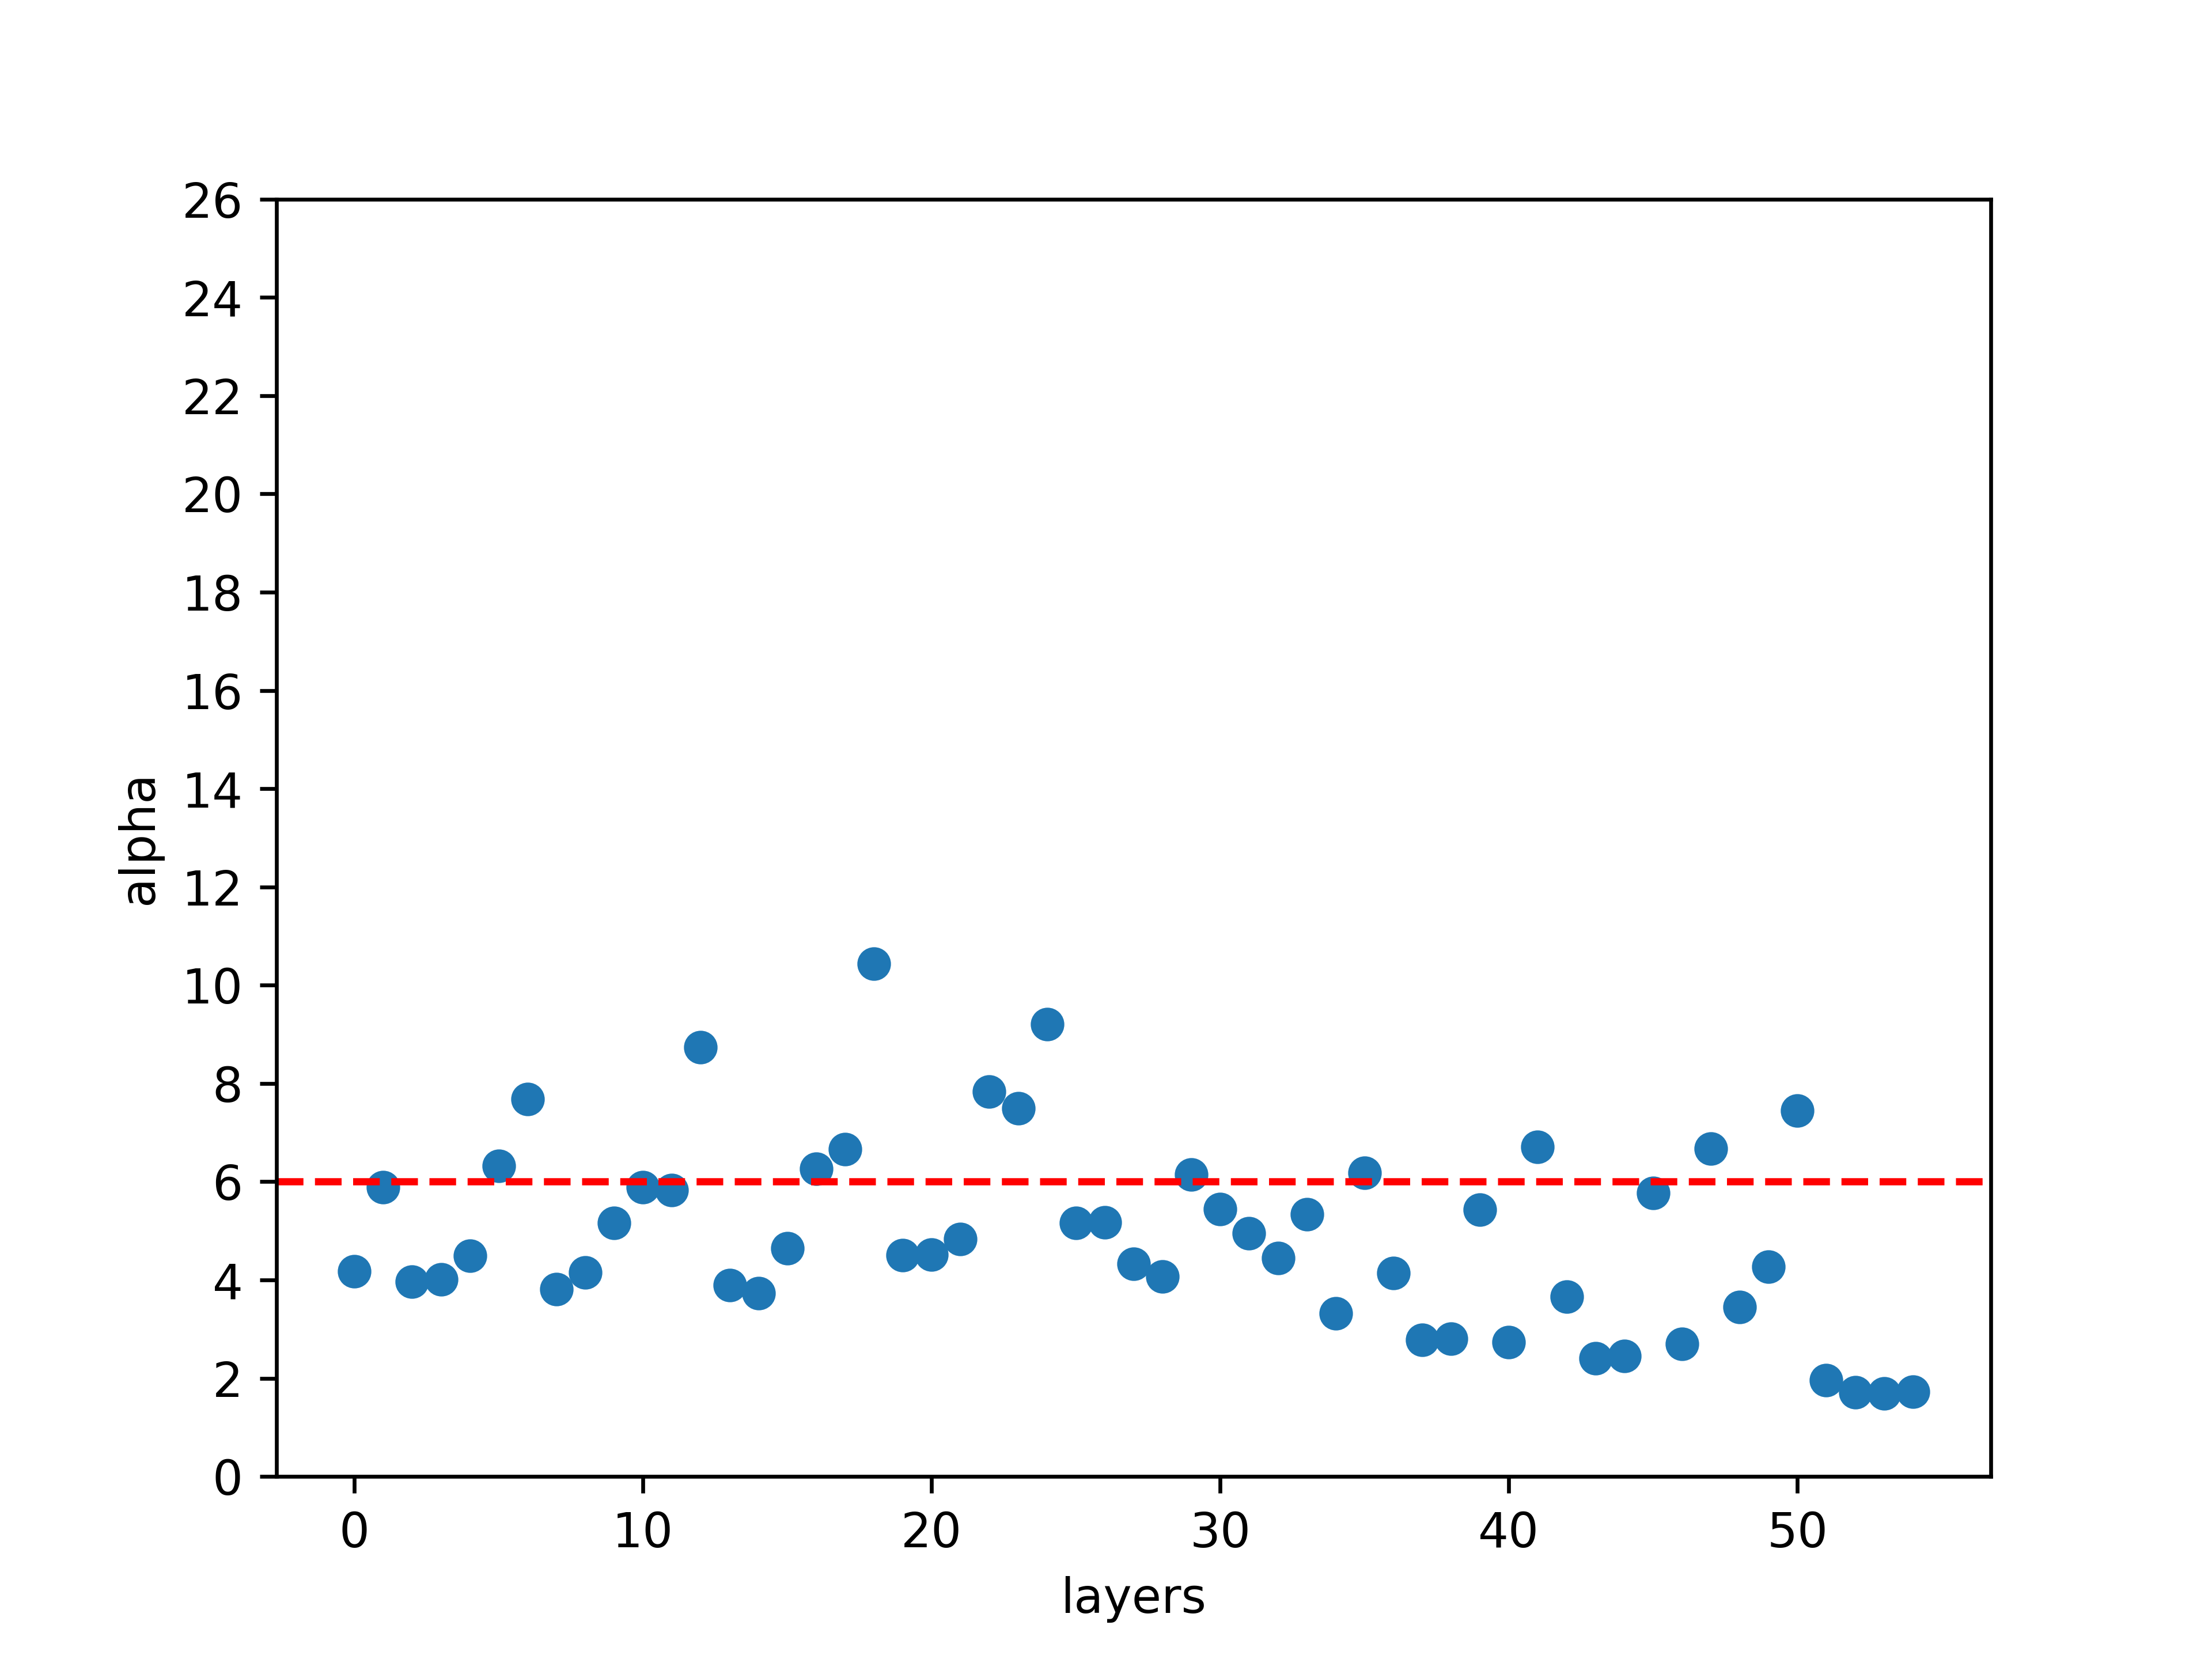

The file beside this chart, header and first rows:
layer_id, name, D, M, N, Q, alpha, alpha_weighted, entropy, has_esd, lambda_max, layer_type, log_alpha_norm, log_norm, log_spectral_norm, longname, matrix_rank, norm, num_evals, num_pl_spikes, rank_loss, rf, sigma, spectral_norm
5, Embedding, 0.09876, 316, 701, 2.218, 4.176, 2.442, 0.9487, True, 3.845, embedding, 2.546, 1.854, 0.5849, transformer.bert.embeddings.position_emb…, 316, 71.52, 316, 70, 0, 1, 0.3796, 3.845
14, Linear, 0.08242, 316, 316, 1.0, 5.884, 1.125, 0.9234, True, 1.553, dense, 1.13, 1.598, 0.1912, transformer.bert.encoder.layer.0.attenti…, 316, 39.61, 316, 28, 0, 1, 0.923, 1.553
15, Linear, 0.09821, 316, 316, 1.0, 3.963, 1.998, 0.9063, True, 3.193, dense, 2.005, 1.627, 0.5042, transformer.bert.encoder.layer.0.attenti…, 316, 42.35, 316, 57, 1, 1, 0.3925, 3.193
16, Linear, 0.1024, 316, 316, 1.0, 4.011, 3.246, 0.8703, True, 6.445, dense, 3.246, 1.647, 0.8092, transformer.bert.encoder.layer.0.attenti…, 316, 44.39, 316, 56, 1, 1, 0.4024, 6.445
19, Linear, 0.08121, 316, 316, 1.0, 4.492, 1.792, 0.9135, True, 2.505, dense, 1.797, 1.606, 0.3989, transformer.bert.encoder.layer.0.attenti…, 316, 40.41, 316, 46, 0, 1, 0.5149, 2.505
23, Linear, 0.09446, 316, 3072, 9.722, 6.318, 6.996, 0.9976, True, 12.8, dense, 6.996, 2.563, 1.107, transformer.bert.encoder.layer.0.interme…, 316, 366, 316, 91, 0, 1, 0.5575, 12.8
26, Linear, 0.09194, 316, 3072, 9.722, 7.678, 4.982, 1.005, True, 4.455, dense, 5.083, 2.566, 0.6489, transformer.bert.encoder.layer.0.output.…, 316, 368.5, 316, 71, 0, 1, 0.7925, 4.455
32, Linear, 0.1023, 316, 316, 1.0, 3.814, 2.815, 0.8819, True, 5.47, dense, 2.816, 1.644, 0.738, transformer.bert.encoder.layer.1.attenti…, 316, 44.02, 316, 61, 0, 1, 0.3604, 5.47
33, Linear, 0.09566, 316, 316, 1.0, 4.156, 1.608, 0.915, True, 2.437, dense, 1.62, 1.616, 0.3869, transformer.bert.encoder.layer.1.attenti…, 316, 41.31, 316, 54, 0, 1, 0.4295, 2.437
34, Linear, 0.0914, 316, 316, 1.0, 5.163, 2.112, 0.9134, True, 2.565, dense, 2.113, 1.603, 0.4091, transformer.bert.encoder.layer.1.attenti…, 316, 40.07, 316, 37, 1, 1, 0.6844, 2.565
37, Linear, 0.0942, 316, 316, 1.0, 5.89, 1.03, 0.9234, True, 1.496, dense, 1.036, 1.591, 0.1749, transformer.bert.encoder.layer.1.attenti…, 316, 39.02, 316, 29, 0, 1, 0.908, 1.496
41, Linear, 0.09863, 316, 3072, 9.722, 5.828, 6.882, 0.9949, True, 15.16, dense, 6.882, 2.562, 1.181, transformer.bert.encoder.layer.1.interme…, 316, 365.1, 316, 109, 0, 1, 0.4624, 15.16
44, Linear, 0.08106, 316, 3072, 9.722, 8.732, 5.596, 1.005, True, 4.374, dense, 5.61, 2.566, 0.6409, transformer.bert.encoder.layer.1.output.…, 316, 368.3, 316, 57, 0, 1, 1.024, 4.374
50, Linear, 0.1052, 316, 316, 1.0, 3.896, 3.681, 0.844, True, 8.806, dense, 3.681, 1.671, 0.9448, transformer.bert.encoder.layer.2.attenti…, 316, 46.88, 316, 57, 1, 1, 0.3836, 8.806
51, Linear, 0.1057, 316, 316, 1.0, 3.732, 2.96, 0.873, True, 6.21, dense, 2.961, 1.651, 0.7931, transformer.bert.encoder.layer.2.attenti…, 316, 44.75, 316, 64, 0, 1, 0.3415, 6.21
52, Linear, 0.1065, 316, 316, 1.0, 4.65, 2.536, 0.9031, True, 3.51, dense, 2.536, 1.608, 0.5453, transformer.bert.encoder.layer.2.attenti…, 316, 40.59, 316, 43, 0, 1, 0.5565, 3.51
55, Linear, 0.0719, 316, 316, 1.0, 6.257, 0.4935, 0.9257, True, 1.199, dense, 0.5067, 1.585, 0.07887, transformer.bert.encoder.layer.2.attenti…, 316, 38.48, 316, 27, 0, 1, 1.012, 1.199
59, Linear, 0.09689, 316, 3072, 9.722, 6.659, 6.679, 1, True, 10.07, dense, 6.679, 2.557, 1.003, transformer.bert.encoder.layer.2.interme…, 316, 360.3, 316, 86, 0, 1, 0.6102, 10.07
62, Linear, 0.08275, 316, 3072, 9.722, 10.44, 5.706, 1.006, True, 3.52, dense, 5.734, 2.565, 0.5465, transformer.bert.encoder.layer.2.output.…, 316, 367.3, 316, 43, 0, 1, 1.44, 3.52
68, Linear, 0.1065, 316, 316, 1.0, 4.504, 0.705, 0.9214, True, 1.434, dense, 0.8338, 1.603, 0.1565, transformer.bert.encoder.layer.3.attenti…, 316, 40.04, 316, 44, 0, 1, 0.5282, 1.434
69, Linear, 0.1005, 316, 316, 1.0, 4.515, 0.7494, 0.9214, True, 1.465, dense, 0.8534, 1.606, 0.166, transformer.bert.encoder.layer.3.attenti…, 316, 40.41, 316, 44, 0, 1, 0.5299, 1.465
70, Linear, 0.09346, 316, 316, 1.0, 4.828, 1.573, 0.9178, True, 2.118, dense, 1.578, 1.594, 0.3258, transformer.bert.encoder.layer.3.attenti…, 316, 39.29, 316, 41, 0, 1, 0.5978, 2.118
73, Linear, 0.06446, 316, 316, 1.0, 7.829, -0.3032, 0.9287, True, 0.9147, dense, -0.2842, 1.587, -0.03872, transformer.bert.encoder.layer.3.attenti…, 316, 38.64, 316, 20, 0, 1, 1.527, 0.9147
77, Linear, 0.08929, 316, 3072, 9.722, 7.491, 6.86, 1.002, True, 8.237, dense, 6.86, 2.558, 0.9158, transformer.bert.encoder.layer.3.interme…, 316, 361.5, 316, 71, 0, 1, 0.7703, 8.237
80, Linear, 0.07408, 316, 3072, 9.722, 9.209, 6.376, 1.005, True, 4.925, dense, 6.379, 2.568, 0.6924, transformer.bert.encoder.layer.3.output.…, 316, 369.6, 316, 54, 0, 1, 1.117, 4.925
86, Linear, 0.08663, 316, 316, 1.0, 5.164, 1.373, 0.9201, True, 1.844, dense, 1.38, 1.606, 0.2659, transformer.bert.encoder.layer.4.attenti…, 316, 40.33, 316, 38, 0, 1, 0.6755, 1.844
87, Linear, 0.08231, 316, 316, 1.0, 5.17, 1.417, 0.9206, True, 1.879, dense, 1.422, 1.603, 0.274, transformer.bert.encoder.layer.4.attenti…, 316, 40.1, 316, 34, 0, 1, 0.7151, 1.879
88, Linear, 0.1035, 316, 316, 1.0, 4.332, 0.8599, 0.9207, True, 1.58, dense, 0.9133, 1.594, 0.1985, transformer.bert.encoder.layer.4.attenti…, 316, 39.24, 316, 50, 0, 1, 0.4712, 1.58
91, Linear, 0.1025, 316, 316, 1.0, 4.072, 2.084, 0.906, True, 3.25, dense, 2.087, 1.61, 0.5119, transformer.bert.encoder.layer.4.attenti…, 316, 40.71, 316, 57, 0, 1, 0.4068, 3.25
95, Linear, 0.1037, 316, 3072, 9.722, 6.143, 5.344, 1.002, True, 7.412, dense, 5.361, 2.568, 0.8699, transformer.bert.encoder.layer.4.interme…, 316, 369.5, 316, 99, 0, 1, 0.5169, 7.412
98, Linear, 0.111, 316, 3072, 9.722, 5.437, 7.379, 0.9867, True, 22.76, dense, 7.379, 2.588, 1.357, transformer.bert.encoder.layer.4.output.…, 316, 387.4, 316, 122, 0, 1, 0.4017, 22.76
104, Linear, 0.08724, 316, 316, 1.0, 4.948, 1.602, 0.9182, True, 2.108, dense, 1.606, 1.608, 0.3238, transformer.bert.encoder.layer.5.attenti…, 316, 40.52, 316, 40, 0, 1, 0.6243, 2.108
105, Linear, 0.1013, 316, 316, 1.0, 4.442, 1.346, 0.9198, True, 2.009, dense, 1.358, 1.603, 0.303, transformer.bert.encoder.layer.5.attenti…, 316, 40.13, 316, 52, 0, 1, 0.4774, 2.009
106, Linear, 0.07439, 316, 316, 1.0, 5.341, 0.0985, 0.926, True, 1.043, dense, 0.2702, 1.591, 0.01844, transformer.bert.encoder.layer.5.attenti…, 316, 39, 316, 36, 0, 1, 0.7235, 1.043
109, Linear, 0.1146, 316, 316, 1.0, 3.319, 4.495, 0.7003, True, 22.63, dense, 4.495, 1.774, 1.355, transformer.bert.encoder.layer.5.attenti…, 316, 59.48, 316, 77, 0, 1, 0.2642, 22.63
113, Linear, 0.09572, 316, 3072, 9.722, 6.181, 5.362, 1.002, True, 7.369, dense, 5.395, 2.579, 0.8674, transformer.bert.encoder.layer.5.interme…, 316, 379, 316, 101, 0, 1, 0.5156, 7.369
116, Linear, 0.1203, 316, 3072, 9.722, 4.147, 8.882, 0.8324, True, 138.7, dense, 8.882, 2.694, 2.142, transformer.bert.encoder.layer.5.output.…, 316, 494.9, 316, 177, 0, 1, 0.2365, 138.7
122, Linear, 0.1245, 316, 316, 1.0, 2.781, 5.488, 0.3918, True, 94.07, dense, 5.488, 2.123, 1.973, transformer.bert.encoder.layer.6.attenti…, 316, 132.7, 316, 97, 1, 1, 0.1808, 94.07
123, Linear, 0.1149, 316, 316, 1.0, 2.801, 5.494, 0.3976, True, 91.58, dense, 5.494, 2.115, 1.962, transformer.bert.encoder.layer.6.attenti…, 316, 130.2, 316, 99, 0, 1, 0.181, 91.58
124, Linear, 0.07855, 316, 316, 1.0, 5.434, 0.3352, 0.9257, True, 1.153, dense, 0.3954, 1.593, 0.06169, transformer.bert.encoder.layer.6.attenti…, 316, 39.15, 316, 35, 0, 1, 0.7495, 1.153
127, Linear, 0.1256, 316, 316, 1.0, 2.73, 6.197, 0.2499, True, 186.1, dense, 6.197, 2.347, 2.27, transformer.bert.encoder.layer.6.attenti…, 316, 222.5, 316, 103, 3, 1, 0.1705, 186.1
131, Linear, 0.09292, 316, 3072, 9.722, 6.709, 6.412, 1.002, True, 9.033, dense, 6.414, 2.585, 0.9558, transformer.bert.encoder.layer.6.interme…, 316, 384.8, 316, 85, 0, 1, 0.6192, 9.033
134, Linear, 0.1231, 316, 3072, 9.722, 3.665, 10.91, 0.3574, True, 946, dense, 10.91, 3.097, 2.976, transformer.bert.encoder.layer.6.output.…, 316, 1250, 316, 191, 0, 1, 0.1928, 946
140, Linear, 0.1308, 316, 316, 1.0, 2.41, 8.813, 0.04554, True, 4534, dense, 8.813, 3.66, 3.656, transformer.bert.encoder.layer.7.attenti…, 316, 4572, 316, 122, 2, 1, 0.1277, 4534
141, Linear, 0.124, 316, 316, 1.0, 2.453, 8.953, 0.04586, True, 4458, dense, 8.953, 3.653, 3.649, transformer.bert.encoder.layer.7.attenti…, 316, 4496, 316, 121, 2, 1, 0.1321, 4458
142, Linear, 0.08865, 316, 316, 1.0, 5.772, 0.6634, 0.9252, True, 1.303, dense, 0.6781, 1.587, 0.1149, transformer.bert.encoder.layer.7.attenti…, 316, 38.61, 316, 28, 0, 1, 0.9019, 1.303
145, Linear, 0.1366, 316, 316, 1.0, 2.698, 7.541, 0.11, True, 623.5, dense, 7.541, 2.818, 2.795, transformer.bert.encoder.layer.7.attenti…, 316, 658.1, 316, 100, 3, 1, 0.1698, 623.5
149, Linear, 0.07788, 316, 3072, 9.722, 6.677, 6.447, 1.002, True, 9.237, dense, 6.448, 2.588, 0.9655, transformer.bert.encoder.layer.7.interme…, 316, 387.5, 316, 79, 0, 1, 0.6387, 9.237
152, Linear, 0.1302, 316, 3072, 9.722, 3.453, 12.38, 0.1423, True, 3859, dense, 12.38, 3.62, 3.587, transformer.bert.encoder.layer.7.output.…, 316, 4166, 316, 203, 0, 1, 0.1722, 3859
156, Linear, 0.1413, 316, 316, 1.0, 4.267, -1.234, 0.9314, True, 0.5139, dense, -0.04517, 1.604, -0.2891, transformer.bert.pooler.dense, 316, 40.15, 316, 61, 0, 1, 0.4183, 0.5139
159, Linear, 0.1178, 316, 316, 1.0, 7.452, 0.912, 0.9319, True, 1.326, dense, 1.803, 2.02, 0.1224, transformer.cls_embedding.0, 316, 104.8, 316, 27, 0, 1, 1.242, 1.326
162, Linear, 0.05189, 700, 2100, 3.0, 1.961, 6.011, 0.649, True, 1163, dense, 6.14, 3.657, 3.065, imf1_spatial_attention.qkv, 700, 4540, 700, 39, 0, 1, 0.1538, 1163
165, Linear, 0.02869, 700, 2100, 3.0, 1.711, 5.034, 0.7108, True, 874.7, dense, 5.507, 3.837, 2.942, imf2_spatial_attention.qkv, 700, 6872, 700, 504, 0, 1, 0.03168, 874.7
168, Linear, 0.02775, 700, 2100, 3.0, 1.693, 4.993, 0.7094, True, 888.5, dense, 5.522, 3.87, 2.949, imf3_spatial_attention.qkv, 700, 7411, 700, 492, 0, 1, 0.03126, 888.5
171, Linear, 0.02217, 700, 2100, 3.0, 1.729, 4.847, 0.7144, True, 637.2, dense, 5.494, 3.816, 2.804, imf4_spatial_attention.qkv, 700, 6545, 700, 475, 0, 1, 0.03343, 637.2
